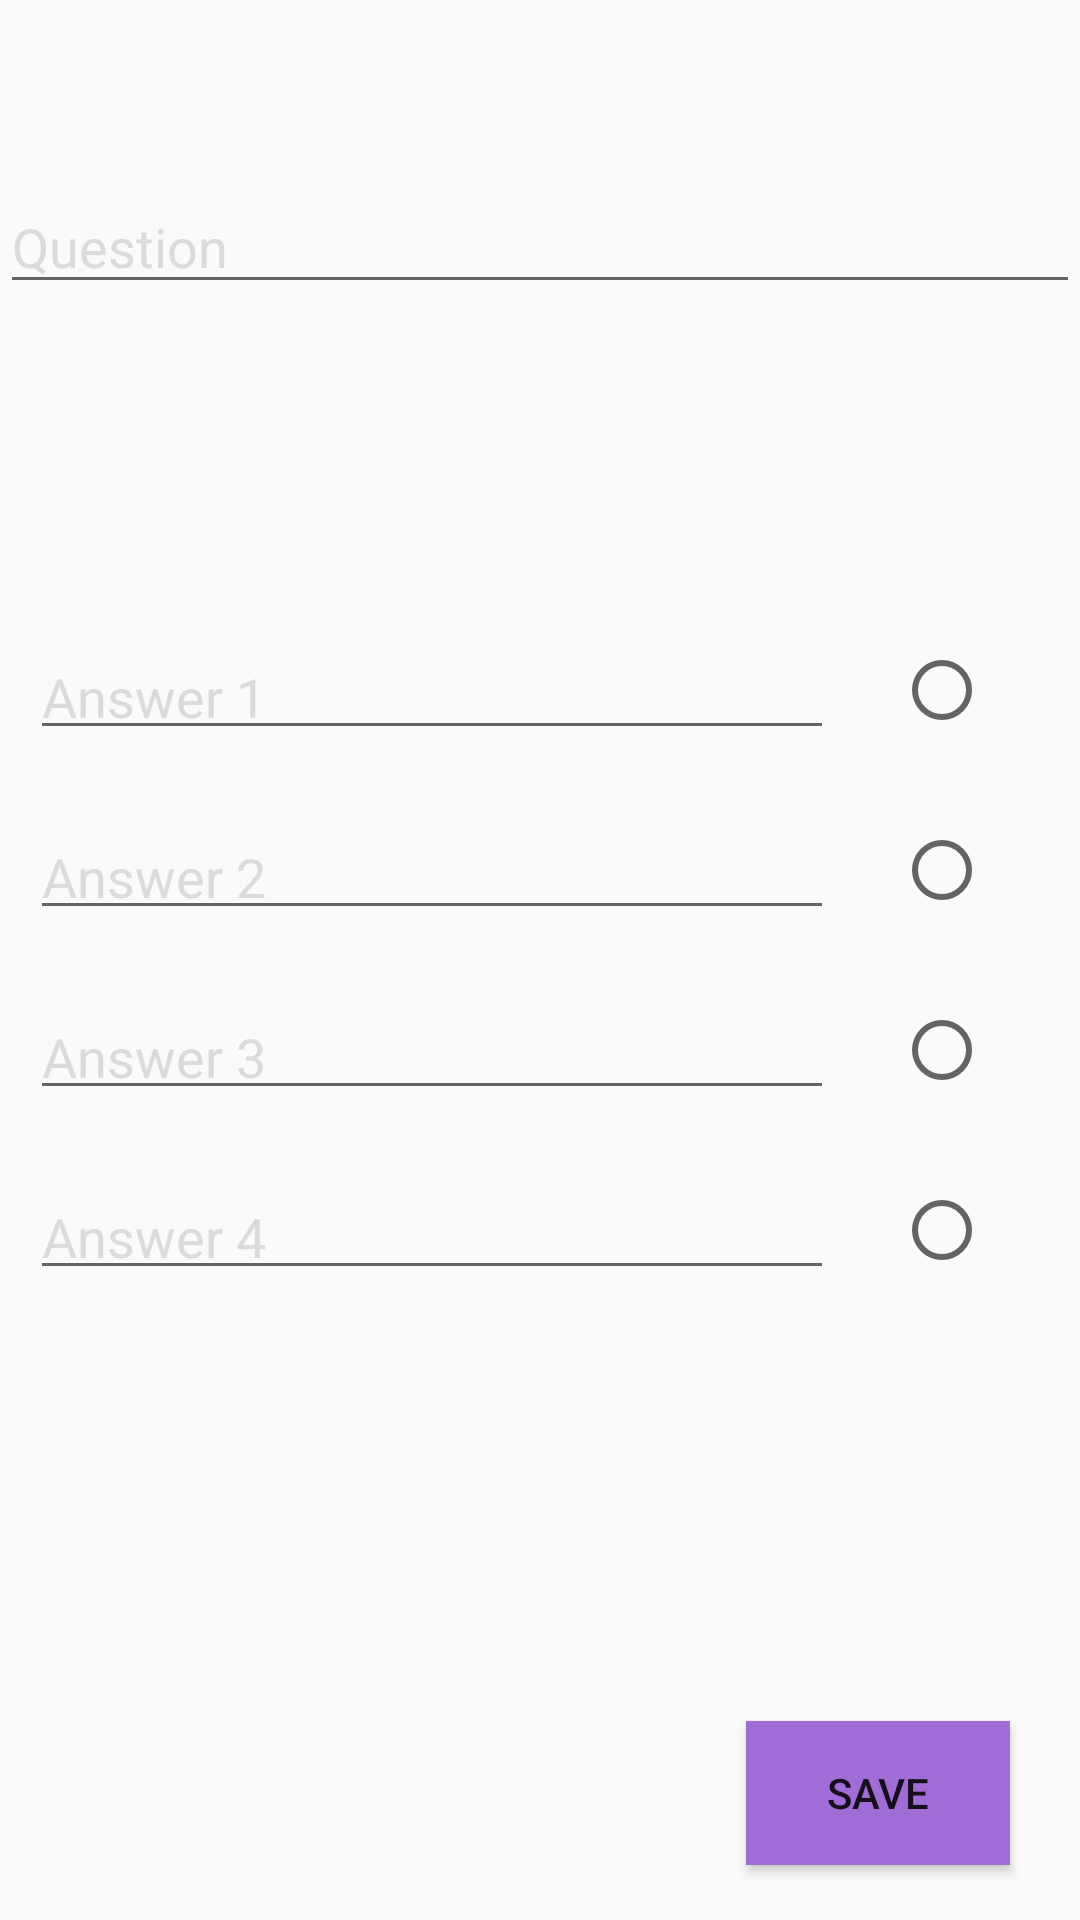

Write the Android layout XML for this screen, with the resource values it uses.
<!-- AndroidManifest.xml: application theme AppTheme -->
<!-- res/layout/activity_new_question.xml -->
<?xml version="1.0" encoding="utf-8"?>
<android.support.constraint.ConstraintLayout
        xmlns:android="http://schemas.android.com/apk/res/android"
        xmlns:tools="http://schemas.android.com/tools"
        xmlns:app="http://schemas.android.com/apk/res-auto"
        android:layout_width="match_parent"
        android:layout_height="match_parent"
        tools:context=".NewQuestionActivity">

    <EditText
            android:id="@+id/new_question_text"
            android:inputType="textMultiLine"
            android:layout_width="match_parent"
            android:layout_height="wrap_content"
            android:hint="Question"
            app:layout_constraintBottom_toBottomOf="parent"
            app:layout_constraintTop_toTopOf="parent"
            app:layout_constraintLeft_toLeftOf="parent"
            app:layout_constraintRight_toRightOf="parent"
            app:layout_constraintVertical_bias="0.1"/>

    <LinearLayout
            android:layout_width="0dp"
            app:layout_constraintWidth_percent="0.8"
            android:layout_height="wrap_content"
            app:layout_constraintBottom_toBottomOf="parent"
            app:layout_constraintEnd_toEndOf="parent"
            app:layout_constraintRight_toRightOf="parent"
            app:layout_constraintStart_toStartOf="parent"
            app:layout_constraintTop_toTopOf="parent"
            app:layout_constraintHorizontal_bias="0"
            android:orientation="vertical">
        <EditText
                android:id="@+id/new_question_a1"
                android:inputType="text"
                android:layout_width="match_parent"
                android:layout_height="40dp"
                android:layout_margin="10dp"
                android:hint="Answer 1"
                app:layout_constraintBottom_toTopOf="@id/new_question_a2"
                app:layout_constraintTop_toTopOf="parent"
                app:layout_constraintLeft_toLeftOf="parent"
                app:layout_constraintRight_toRightOf="parent"
                app:layout_constraintVertical_bias="1"
                app:layout_constraintHorizontal_bias="0"/>

        <EditText
                android:id="@+id/new_question_a2"
                android:inputType="text"
                android:layout_width="match_parent"
                android:layout_height="40dp"
                android:layout_margin="10dp"
                android:hint="Answer 2"
                app:layout_constraintBottom_toTopOf="@id/new_question_a3"
                app:layout_constraintTop_toBottomOf="@id/new_question_a1"
                app:layout_constraintLeft_toLeftOf="parent"
                app:layout_constraintRight_toRightOf="parent"
                app:layout_constraintHorizontal_bias="0"/>

        <EditText
                android:id="@+id/new_question_a3"
                android:inputType="text"
                android:layout_width="match_parent"
                android:layout_height="40dp"
                android:layout_margin="10dp"
                android:hint="Answer 3"
                app:layout_constraintBottom_toTopOf="@id/new_question_a4"
                app:layout_constraintTop_toBottomOf="@id/new_question_a2"
                app:layout_constraintLeft_toLeftOf="parent"
                app:layout_constraintRight_toRightOf="parent"
                app:layout_constraintHorizontal_bias="0"/>

        <EditText
                android:id="@+id/new_question_a4"
                android:inputType="text"
                android:layout_width="match_parent"
                android:layout_height="40dp"
                android:layout_margin="10dp"
                android:hint="Answer 4"
                app:layout_constraintBottom_toBottomOf="parent"
                app:layout_constraintTop_toBottomOf="@id/new_question_a3"
                app:layout_constraintLeft_toLeftOf="parent"
                app:layout_constraintRight_toRightOf="parent"
                app:layout_constraintVertical_bias="1"
                app:layout_constraintHorizontal_bias="0"/>
    </LinearLayout>

    <Button
            android:id="@+id/btn_save"
            android:onClick="save"
            android:layout_width="wrap_content"
            android:layout_height="wrap_content"
            android:layout_marginBottom="8dp"
            android:layout_marginEnd="8dp"
            android:layout_marginRight="16dp"
            android:layout_marginStart="8dp"
            android:layout_marginTop="8dp"
            android:background="@color/colorAccent"
            android:text="Save"
            app:layout_constraintBottom_toBottomOf="parent"
            app:layout_constraintEnd_toEndOf="parent"
            app:layout_constraintHorizontal_bias="0.971"
            app:layout_constraintRight_toRightOf="parent"
            app:layout_constraintStart_toStartOf="parent"
            app:layout_constraintTop_toTopOf="parent"
            app:layout_constraintVertical_bias="0.982"/>

    <RadioGroup
            android:layout_width="0dp"
            app:layout_constraintWidth_percent="0.2"
            android:layout_height="wrap_content"
            app:layout_constraintBottom_toBottomOf="parent"
            app:layout_constraintTop_toTopOf="parent"
            app:layout_constraintLeft_toLeftOf="parent"
            app:layout_constraintRight_toRightOf="parent"
            app:layout_constraintHorizontal_bias="1"
            android:orientation="vertical">
        <RadioButton
                android:onClick="onRadioButtonClicked"
                android:text=""
                android:layout_width="wrap_content"
                android:layout_height="40dp"
                android:layout_margin="10dp"
                app:layout_constraintBottom_toBottomOf="parent"
                app:layout_constraintTop_toTopOf="parent"
                app:layout_constraintLeft_toLeftOf="parent"
                app:layout_constraintRight_toRightOf="parent"
                android:id="@+id/radioButton1"/>
        <RadioButton
                android:onClick="onRadioButtonClicked"
                android:text=""
                android:layout_width="wrap_content"
                android:layout_height="40dp"
                android:layout_margin="10dp"
                app:layout_constraintBottom_toBottomOf="parent"
                app:layout_constraintTop_toBottomOf="@id/radioButton1"
                app:layout_constraintLeft_toLeftOf="parent"
                app:layout_constraintRight_toRightOf="parent"
                android:id="@+id/radioButton2"/>
        <RadioButton
                android:onClick="onRadioButtonClicked"
                android:text=""
                android:layout_width="wrap_content"
                android:layout_height="40dp"
                android:layout_margin="10dp"
                app:layout_constraintBottom_toBottomOf="parent"
                app:layout_constraintTop_toBottomOf="@id/radioButton2"
                app:layout_constraintLeft_toLeftOf="parent"
                app:layout_constraintRight_toRightOf="parent"
                android:id="@+id/radioButton3"/>
        <RadioButton
                android:onClick="onRadioButtonClicked"
                android:text=""
                android:layout_width="wrap_content"
                android:layout_height="40dp"
                android:layout_margin="10dp"
                app:layout_constraintBottom_toBottomOf="parent"
                app:layout_constraintTop_toBottomOf="@id/radioButton3"
                app:layout_constraintLeft_toLeftOf="parent"
                app:layout_constraintRight_toRightOf="parent"
                android:id="@+id/radioButton4"/>
    </RadioGroup>

</android.support.constraint.ConstraintLayout>
<!-- resources referenced by this layout -->
<resources>
  <color name="colorAccent">#A06CD5</color>
  <style name="AppTheme" parent="Theme.AppCompat.Light.DarkActionBar">
          
          <item name="colorPrimary">@color/colorPrimary</item>
          <item name="colorPrimaryDark">@color/colorPrimaryDark</item>
          <item name="colorAccent">@color/colorAccent</item>
          <item name="android:textColorHint">#AACCCCCC</item>
      </style>
  <color name="colorPrimary">#1D4F75</color>
  <color name="colorPrimaryDark">#102B3F</color>
</resources>
